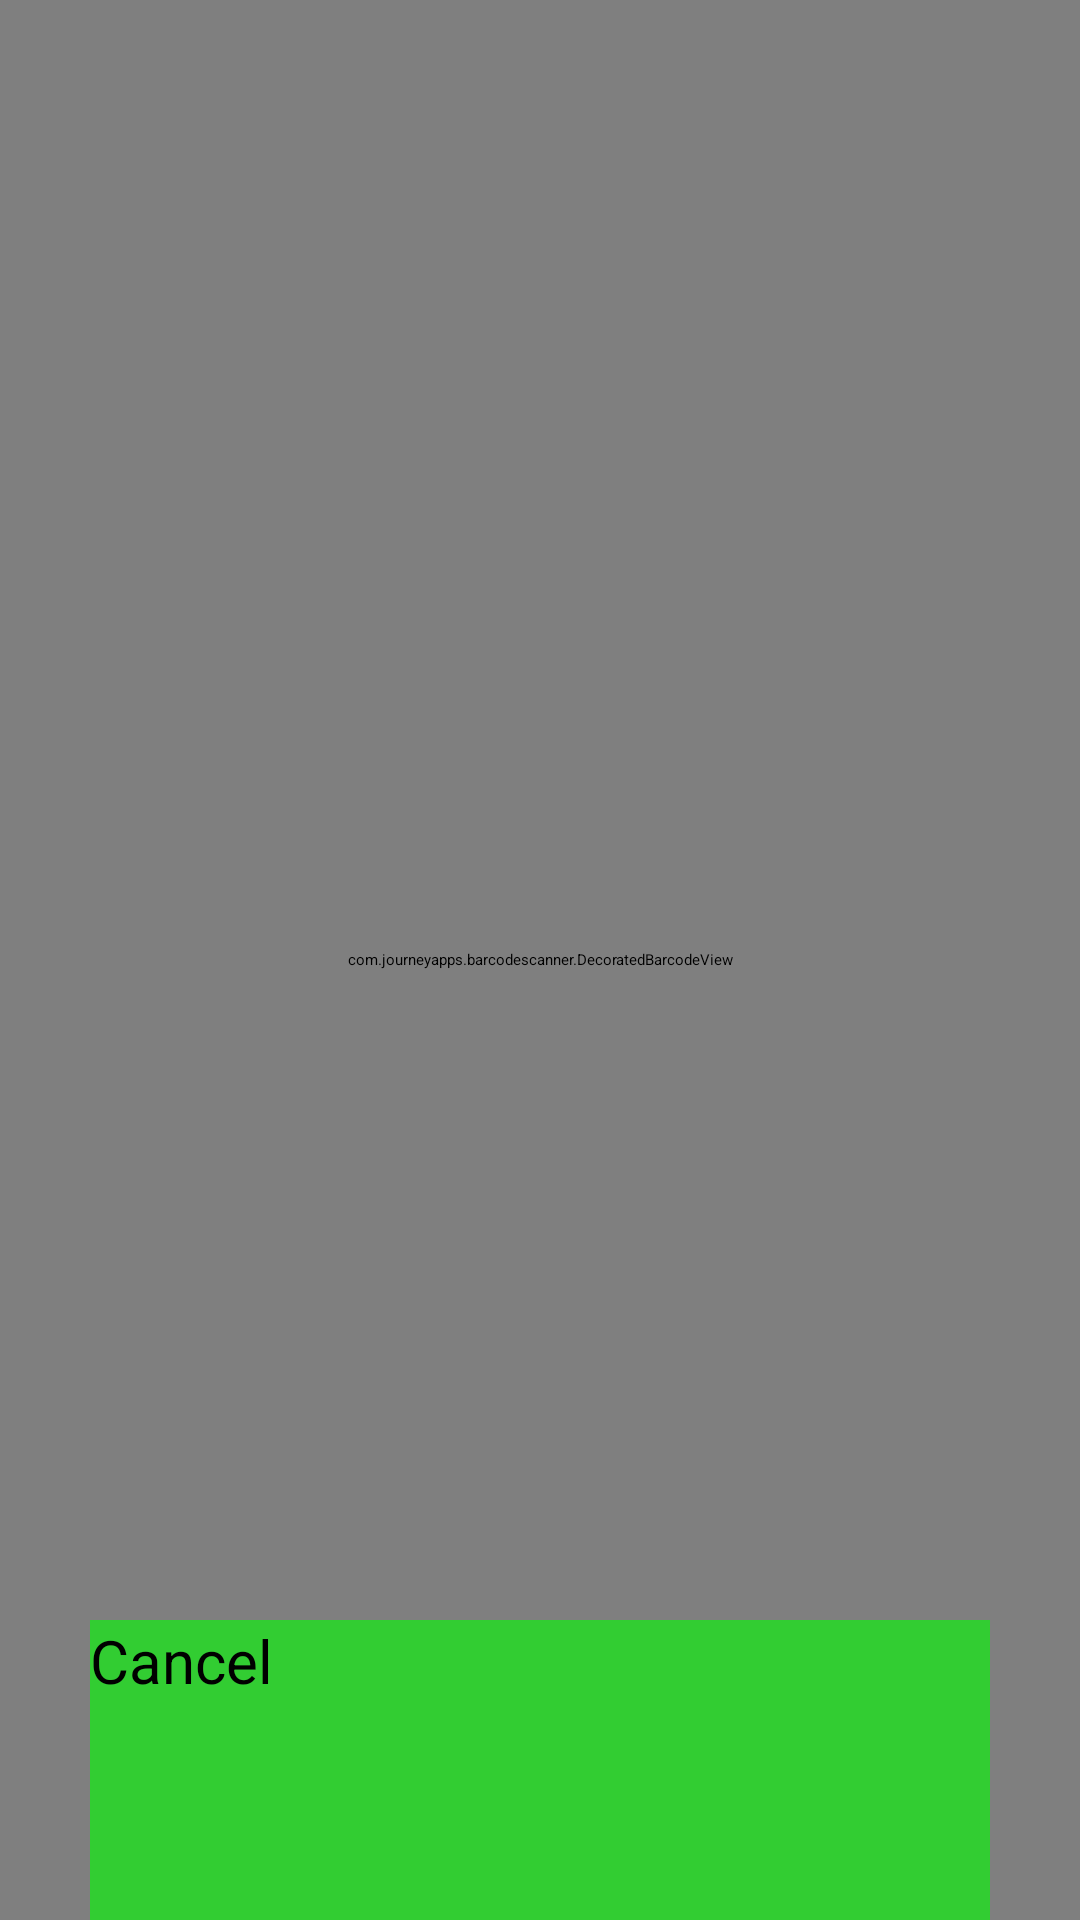

Write the Android layout XML for this screen, with the resource values it uses.
<!-- AndroidManifest.xml: activity theme zxing_CaptureTheme -->
<!-- res/layout/activity_custom_scanner.xml -->
<?xml version="1.0" encoding="utf-8"?>
<RelativeLayout xmlns:android="http://schemas.android.com/apk/res/android"
    xmlns:tools="http://schemas.android.com/tools"
    xmlns:app="http://schemas.android.com/apk/res-auto"
    android:layout_width="match_parent"
    android:layout_height="match_parent"
    tools:context=".CustomScannerActivity">

    <com.journeyapps.barcodescanner.DecoratedBarcodeView
        android:id="@+id/zxing_barcode_scanner"
        android:layout_width="match_parent"
        android:layout_height="match_parent"
        app:zxing_scanner_layout="@layout/custom_barcode_scanner">
    </com.journeyapps.barcodescanner.DecoratedBarcodeView>

    <Button
        android:id="@+id/switch_flashlight"
        android:layout_width="300dp"
        android:layout_height="100dp"
        android:layout_alignParentBottom="true"
        android:layout_centerHorizontal="true"
        android:background="#32CD32"
        android:text="Cancel"
        android:textSize="20dp" />

</RelativeLayout>
<!-- res/layout/custom_barcode_scanner.xml (included above) -->
<?xml version="1.0" encoding="utf-8"?>
<merge xmlns:android="http://schemas.android.com/apk/res/android"
    xmlns:tools="http://schemas.android.com/tools"
    xmlns:app="http://schemas.android.com/apk/res-auto">

    <com.journeyapps.barcodescanner.BarcodeView
        android:layout_width="match_parent"
        android:layout_height="match_parent"
        android:background="@drawable/roundstyle"
        android:id="@+id/zxing_barcode_surface"
        app:zxing_framing_rect_width="250dp"
        app:zxing_framing_rect_height="150dp"/>

    <com.journeyapps.barcodescanner.ViewfinderView
        android:layout_width="match_parent"
        android:layout_height="match_parent"
        android:id="@+id/zxing_viewfinder_view"
        app:zxing_possible_result_points="@color/zxing_custom_possible_result_points"
        app:zxing_result_view="@color/zxing_custom_result_view"
        app:zxing_viewfinder_laser="@color/red"
        app:zxing_viewfinder_laser_visibility="true"
        app:zxing_viewfinder_mask="@color/zxing_custom_viewfinder_mask"/>

    <TextView
        android:id="@+id/zxing_status_view"
        android:layout_width="wrap_content"
        android:layout_height="wrap_content"
        android:layout_gravity="bottom|center_horizontal"
        android:background="@color/zxing_transparent"
        android:textColor="@color/zxing_status_text"/>

</merge>
<!-- resources referenced by this layout -->
<resources>

</resources>
